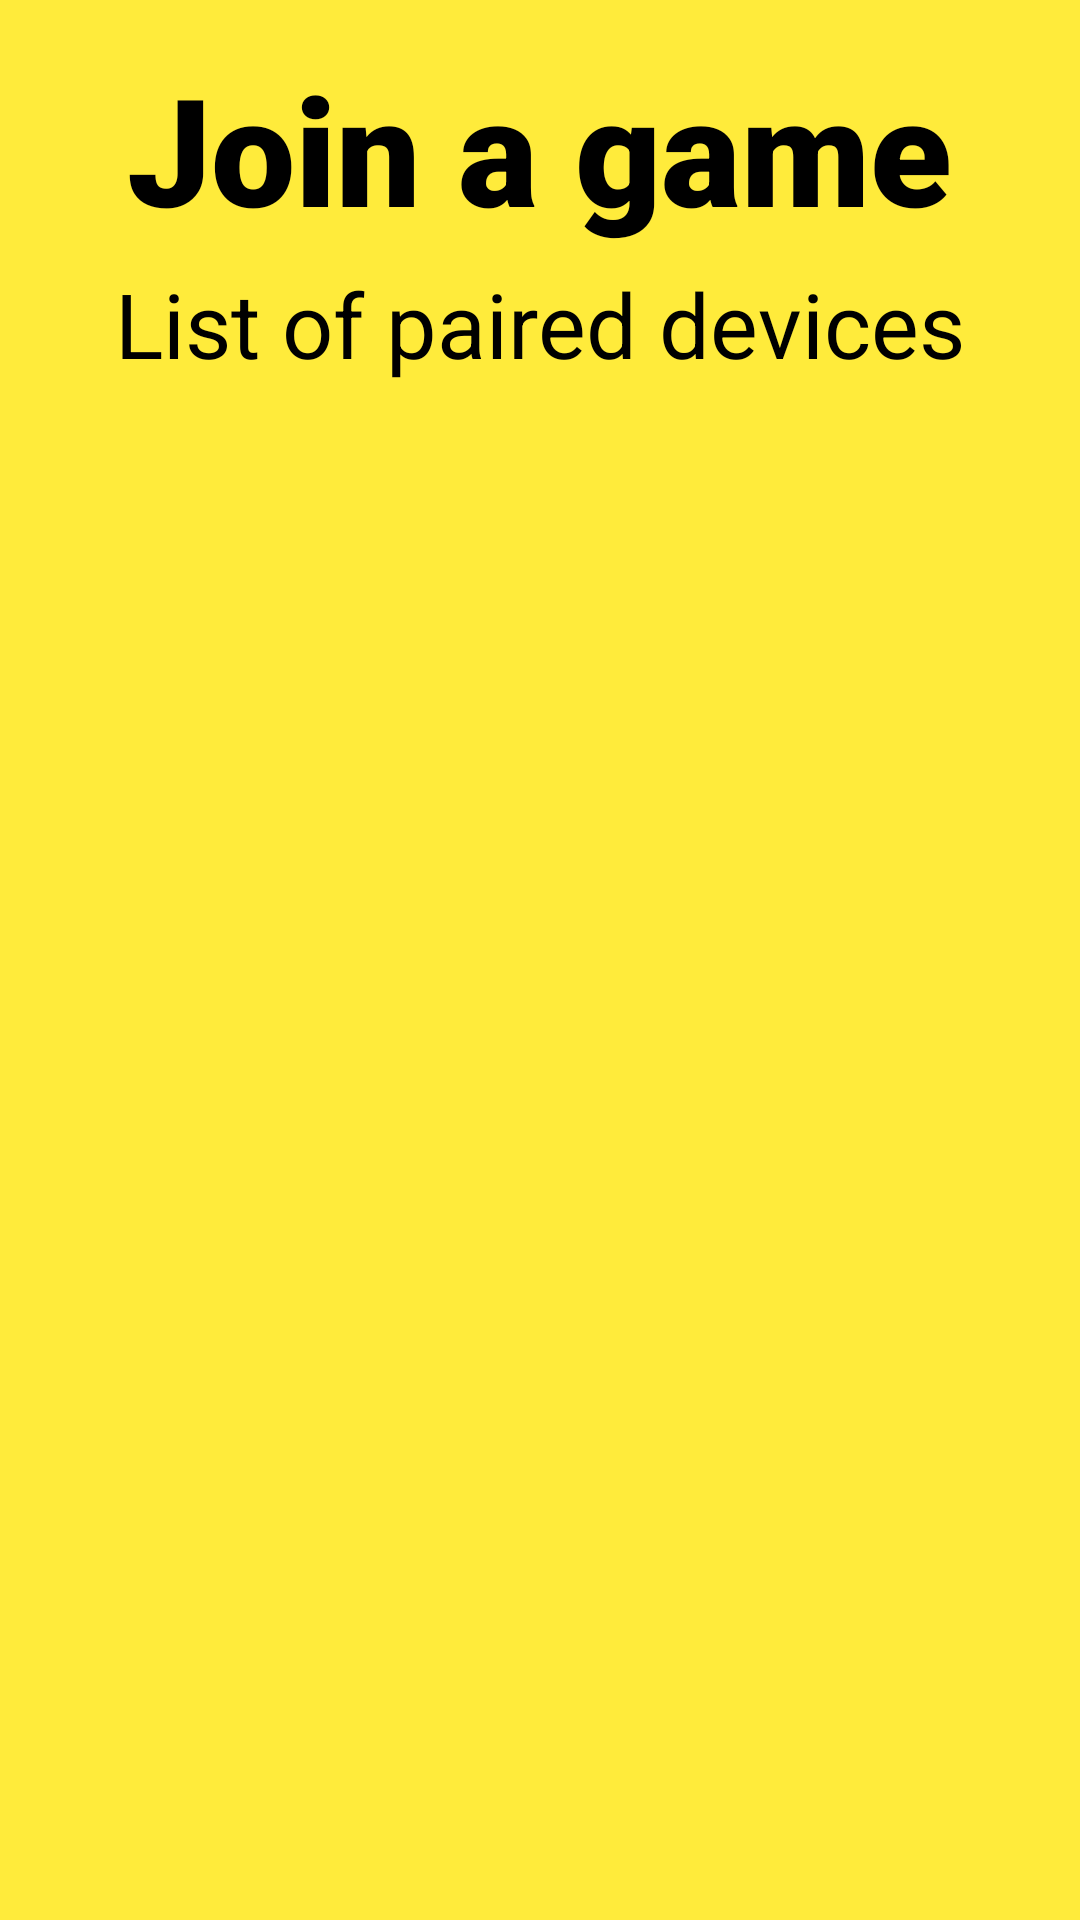

Android layout source for this screen:
<!-- AndroidManifest.xml: application theme Theme.Androidprj -->
<!-- res/layout/activity_paired_devices.xml -->
<?xml version="1.0" encoding="utf-8"?>
<LinearLayout xmlns:android="http://schemas.android.com/apk/res/android"
    xmlns:app="http://schemas.android.com/apk/res-auto"
    xmlns:tools="http://schemas.android.com/tools"
    android:layout_width="match_parent"
    android:layout_height="match_parent"
    android:background="#FFEB3B"
    android:orientation="vertical"
    android:padding="16dp"
    android:gravity="center"
    tools:context=".PairedDevices">
    <TextView
        android:layout_width="wrap_content"
        android:layout_height="wrap_content"
        android:text="Join a game"
        android:textAlignment="gravity"
        android:textColor="#000000"
        android:textSize="50sp"
        android:fontFamily="sans-serif-black"
        android:gravity="center"
        android:layout_marginBottom="5dp"/>
    <TextView
        android:layout_width="wrap_content"
        android:layout_height="wrap_content"
        android:text="List of paired devices"
        android:textAlignment="gravity"
        android:textColor="#000000"
        android:textSize="30sp"
        android:layout_marginBottom="5dp"/>

    <ListView
        android:id="@+id/listView"
        android:layout_width="match_parent"
        android:layout_height="480dp">

    </ListView>
    <Button
        android:id="@+id/scanBtn"
        android:layout_width="wrap_content"
        android:layout_height="wrap_content"
        android:fontFamily="@font/skranji_bold"
        android:includeFontPadding="true"
        android:textSize="20sp"
        app:backgroundTint="#000000"
        android:text="Scan for connection" />

</LinearLayout>
<!-- resources referenced by this layout -->
<resources>
  <style name="Theme.Androidprj" parent="Theme.MaterialComponents.DayNight.NoActionBar">
          
          <item name="colorPrimary">@color/purple_500</item>
          <item name="colorPrimaryVariant">@color/purple_700</item>
          <item name="colorOnPrimary">@color/white</item>
          
          <item name="colorSecondary">@color/teal_200</item>
          <item name="colorSecondaryVariant">@color/teal_700</item>
          <item name="colorOnSecondary">@color/black</item>
          
          <item name="android:statusBarColor" tools:targetApi="l">?attr/colorPrimaryVariant</item>
          
      </style>
  <color name="purple_500">#FF6200EE</color>
  <color name="purple_700">#FF3700B3</color>
  <color name="white">#FFFFFFFF</color>
  <color name="teal_200">#FF03DAC5</color>
  <color name="teal_700">#FF018786</color>
  <color name="black">#FF000000</color>
</resources>
